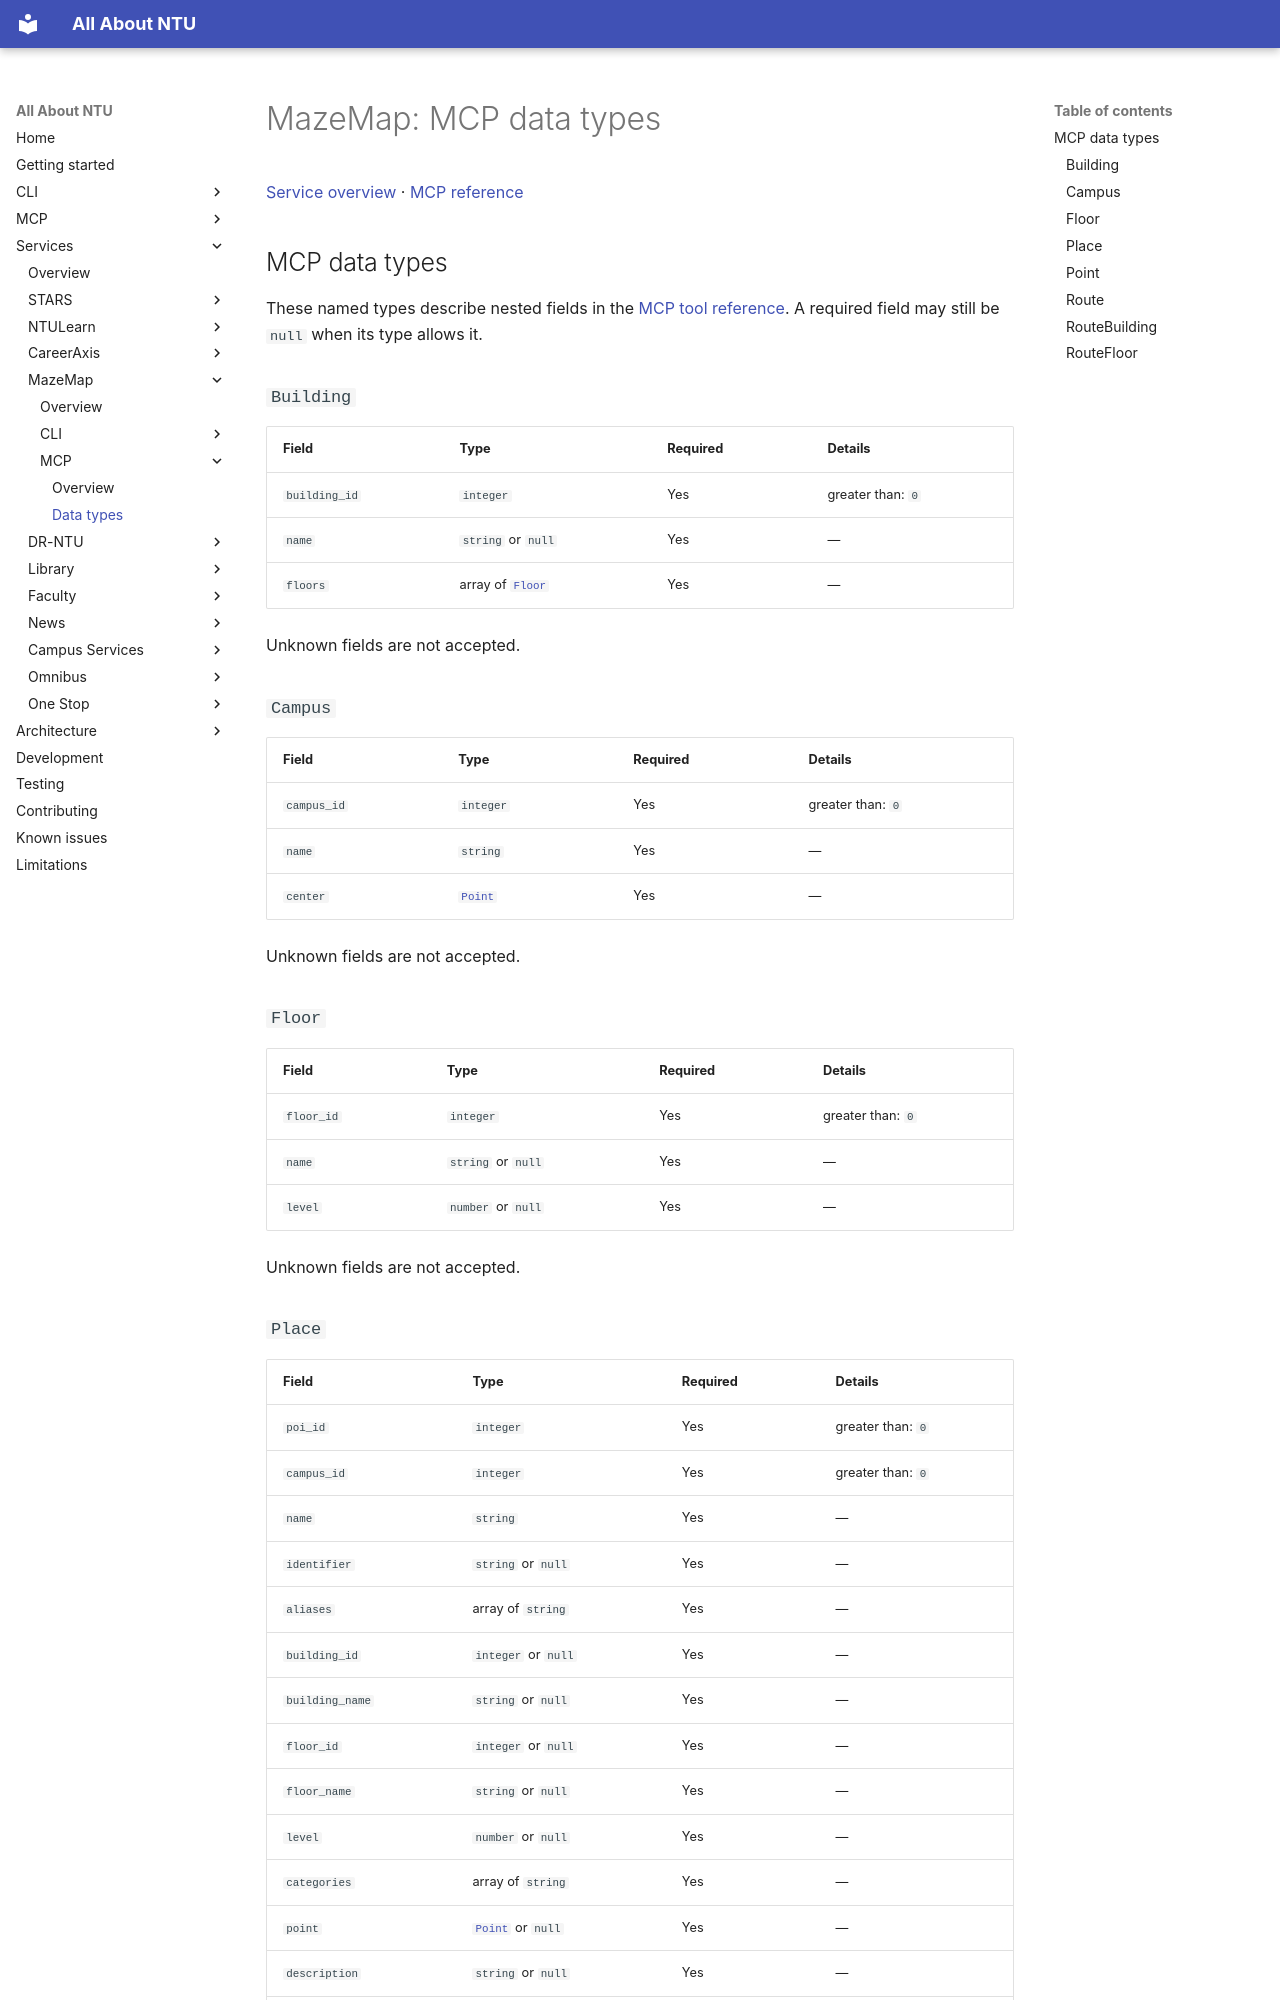

repository: pitchaya-s/all-abt-ntu · page: services/mazemap/mcp/types/index.html · generator: mkdocs

# MazeMap: MCP data types

[Service overview](../index.md) · [MCP reference](index.md)

## MCP data types

These named types describe nested fields in the [MCP tool reference](index.md). A required field may still be `null` when its type allows it.

<a id="mcp-type-building"></a>
### `Building`

| Field | Type | Required | Details |
| --- | --- | --- | --- |
| `building_id` | `integer` | Yes | greater than: `0` |
| `name` | `string` or `null` | Yes | — |
| `floors` | array of [`Floor`](#mcp-type-floor) | Yes | — |

Unknown fields are not accepted.

<a id="mcp-type-campus"></a>
### `Campus`

| Field | Type | Required | Details |
| --- | --- | --- | --- |
| `campus_id` | `integer` | Yes | greater than: `0` |
| `name` | `string` | Yes | — |
| `center` | [`Point`](#mcp-type-point) | Yes | — |

Unknown fields are not accepted.

<a id="mcp-type-floor"></a>
### `Floor`

| Field | Type | Required | Details |
| --- | --- | --- | --- |
| `floor_id` | `integer` | Yes | greater than: `0` |
| `name` | `string` or `null` | Yes | — |
| `level` | `number` or `null` | Yes | — |

Unknown fields are not accepted.

<a id="mcp-type-place"></a>
